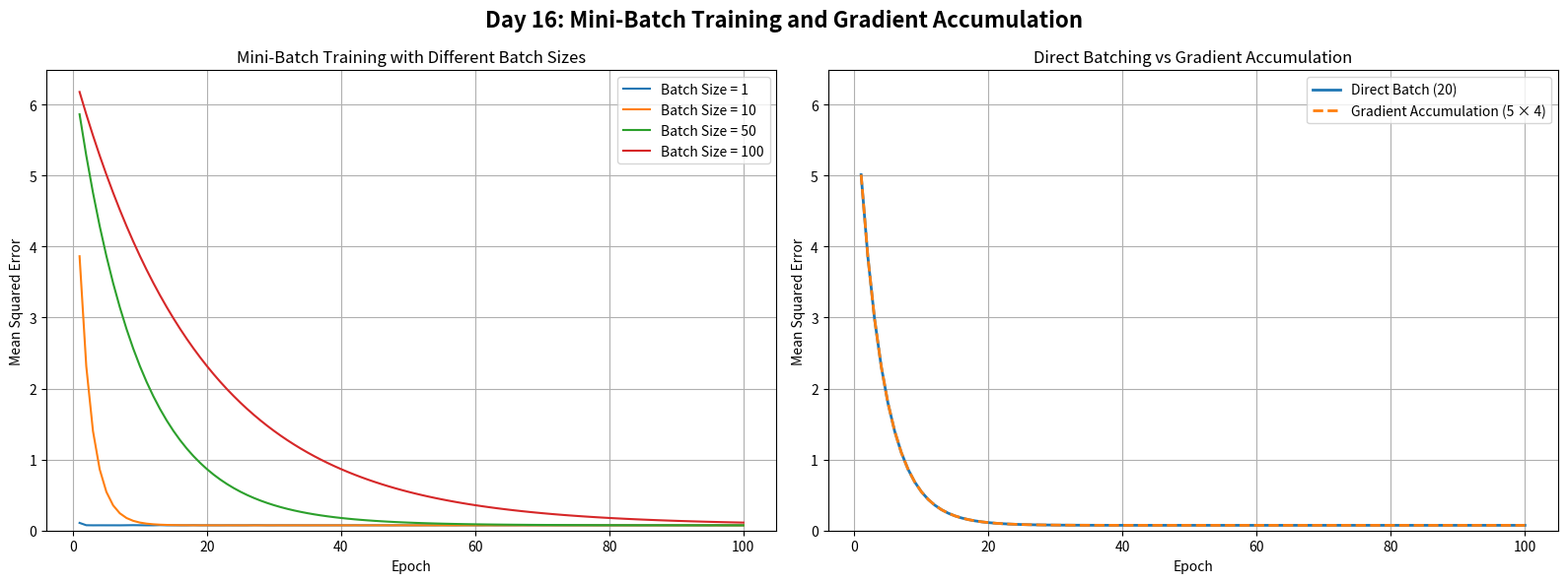

The script that saved this image:
import numpy as np
import matplotlib.pyplot as plt

np.random.seed(42)

training_samples = 100

# range from -2 to 2
X = np.linspace(-2, 2, training_samples)

# true slope, intercept and noise
true_slope = 2.0
true_intercept = 1.0
true_noise = 0.3

noise = np.random.normal(0, true_noise, training_samples)
y = true_slope * X + true_intercept + noise

w = 0.0
b = 0.0
learning_rate = 0.01

def predict(X, w, b):
    return w * X + b

def compute_loss(y_true, y_pred):
    # Mean Squared Error
    return np.mean((y_true - y_pred) ** 2)

def compute_gradients(X, y_true, y_pred):
    # Calculate prediction errors
    errors = y_pred - y_true
    # Calculate gradient_w
    gradient_w = 2 * np.mean(errors * X)
    # Calculate gradient_b
    gradient_b = 2 * np.mean(errors)
    # Return both gradients
    return gradient_w, gradient_b


def train_model(X, y, batch_size, epochs, learning_rate):
    w = 0.0
    b = 0.0

    loss_history = []

    for epoch in range(epochs):
        # Shuffle the training samples
        indices = np.random.permutation(len(X))
        X_shuffled = X[indices]
        y_shuffled = y[indices]

        # Split the shuffled data into batches
        batches = [X_shuffled[i:i+batch_size] for i in range(0, len(X_shuffled), batch_size)]
        batches_y = [y_shuffled[i:i+batch_size] for i in range(0, len(y_shuffled), batch_size)]

        for batch_X, batch_y in zip(batches, batches_y):
            # Calculate predictions
            y_pred = predict(batch_X, w, b)
            # Calculate gradients
            gradient_w, gradient_b = compute_gradients(batch_X, batch_y, y_pred)
            # Update w and b
            w = w - learning_rate * gradient_w
            b = b - learning_rate * gradient_b

        # Calculate MSE on the complete training dataset
        loss = compute_loss(y, predict(X, w, b))
        loss_history.append(loss)
    return w, b, loss_history


def train_with_accumulation(X, y, micro_batch_size, accumulation_steps, epochs, learning_rate):
    w = 0.0
    b = 0.0
    loss_history = []

    for epoch in range(epochs):
        # Shuffle X and y together
        indices = np.random.permutation(len(X))
        X_shuffled = X[indices]
        y_shuffled = y[indices]
        # Process micro-batches of 5 samples
        batches = [X_shuffled[i:i+micro_batch_size] for i in range(0, len(X_shuffled), micro_batch_size)]
        batches_y = [y_shuffled[i:i+micro_batch_size] for i in range(0, len(y_shuffled), micro_batch_size)]

        gradient_w_accumulated = 0.0
        gradient_b_accumulated = 0.0

        accumulated_samples = 0

        for batch_index, (batch_X, batch_y) in enumerate(zip(batches, batches_y), start=1):
            # Calculate predictions
            y_pred = predict(batch_X, w, b)
            # Calculate gradients
            gradient_w, gradient_b = compute_gradients(batch_X, batch_y, y_pred)
            # Accumulate sample-weighted gradients
            gradient_w_accumulated += gradient_w * len(batch_X)
            gradient_b_accumulated += gradient_b * len(batch_X)
            # Count accumulated samples
            accumulated_samples += len(batch_X)
            is_accumulation_complete = (batch_index % accumulation_steps == 0)
            is_last_batch = batch_index == len(batches)
            if is_accumulation_complete or is_last_batch:
                # Calculate average gradients
                gradient_w_accumulated /= accumulated_samples
                gradient_b_accumulated /= accumulated_samples
                # Update w and b once
                w = w - learning_rate * gradient_w_accumulated
                b = b - learning_rate * gradient_b_accumulated
                # Reset accumulated gradients
                gradient_w_accumulated = 0.0
                gradient_b_accumulated = 0.0
                accumulated_samples = 0
        # Calculate full-dataset MSE
        loss = compute_loss(y, predict(X, w, b))
        loss_history.append(loss)
    return w, b, loss_history

np.random.seed(123)
w_direct, b_direct, loss_direct = train_model(
    X, y, batch_size=20, epochs=100, learning_rate=0.01
)

np.random.seed(123)
w_accum, b_accum, loss_accum = train_with_accumulation(
    X, y,
    micro_batch_size=5,
    accumulation_steps=4,
    epochs=100,
    learning_rate=0.01
)

print("Direct batching:")
print(f"Weight: {w_direct:.6f}")
print(f"Bias: {b_direct:.6f}")
print(f"Final MSE: {loss_direct[-1]:.6f}")

print("\nGradient accumulation:")
print(f"Weight: {w_accum:.6f}")
print(f"Bias: {b_accum:.6f}")
print(f"Final MSE: {loss_accum[-1]:.6f}")

print("\nDifferences:")
print(f"Weight difference: {abs(w_direct - w_accum):.10f}")
print(f"Bias difference: {abs(b_direct - b_accum):.10f}")

batch_sizes = [1, 10, 50, 100]
results = {}
for batch_size in batch_sizes:
    # Reset the random seed for reproducibility
    np.random.seed(42)
    # Train the model with this batch size
    w, b, loss_history = train_model(X, y, batch_size=batch_size, epochs=100, learning_rate=0.01)
    # Store weights, bias and loss history
    # in the results dictionary
    results[batch_size] = {
        'weight': w,
        'bias': b,
        'loss_history': loss_history
    }

    # Print batch size, weight, bias and final MSE
    print(f"Batch size: {batch_size}")
    print(f"Weight: {w:.6f}")
    print(f"Bias: {b:.6f}")
    print(f"Final MSE: {loss_history[-1]:.6f}")


# Experiment 1: Compare different batch sizes
batch_sizes = [1, 10, 50, 100]
results = {}

for batch_size in batch_sizes:
    np.random.seed(42)

    w, b, loss_history = train_model(
        X, y,
        batch_size=batch_size,
        epochs=100,
        learning_rate=0.01
    )

    results[batch_size] = {
        "weight": w,
        "bias": b,
        "loss_history": loss_history
    }

# Experiment 2: Direct batching vs gradient accumulation
np.random.seed(123)
w_direct, b_direct, loss_direct = train_model(
    X, y,
    batch_size=20,
    epochs=100,
    learning_rate=0.01
)

np.random.seed(123)
w_accum, b_accum, loss_accum = train_with_accumulation(
    X, y,
    micro_batch_size=5,
    accumulation_steps=4,
    epochs=100,
    learning_rate=0.01
)

# Create two charts side by side
fig, axes = plt.subplots(1, 2, figsize=(16, 6))

# Left chart: Compare batch sizes
ax1 = axes[0]

for batch_size in batch_sizes:
    loss_history = results[batch_size]["loss_history"]

    ax1.plot(
        range(1, len(loss_history) + 1),
        loss_history,
        label=f"Batch Size = {batch_size}"
    )

ax1.set_title("Mini-Batch Training with Different Batch Sizes")
ax1.set_xlabel("Epoch")
ax1.set_ylabel("Mean Squared Error")
ax1.legend()
ax1.grid(True)

# Right chart: Direct batching vs accumulation
ax2 = axes[1]

ax2.plot(
    range(1, len(loss_direct) + 1),
    loss_direct,
    label="Direct Batch (20)",
    linewidth=2
)

ax2.plot(
    range(1, len(loss_accum) + 1),
    loss_accum,
    label="Gradient Accumulation (5 × 4)",
    linestyle="--",
    linewidth=2
)

ax2.set_title("Direct Batching vs Gradient Accumulation")
ax2.set_xlabel("Epoch")
ax2.set_ylabel("Mean Squared Error")
ax2.legend()
ax2.grid(True)

# Match Y-axis scales for easier visual comparison
ax1.set_ylim(bottom=0)
ax2.set_ylim(ax1.get_ylim())

# Add overall title
fig.suptitle(
    "Day 16: Mini-Batch Training and Gradient Accumulation",
    fontsize=16,
    fontweight="bold"
)

plt.tight_layout()

# Save the chart for GitHub and Medium
plt.savefig(
    "day_016_training_comparison.png",
    dpi=300,
    bbox_inches="tight"
)

plt.show()
